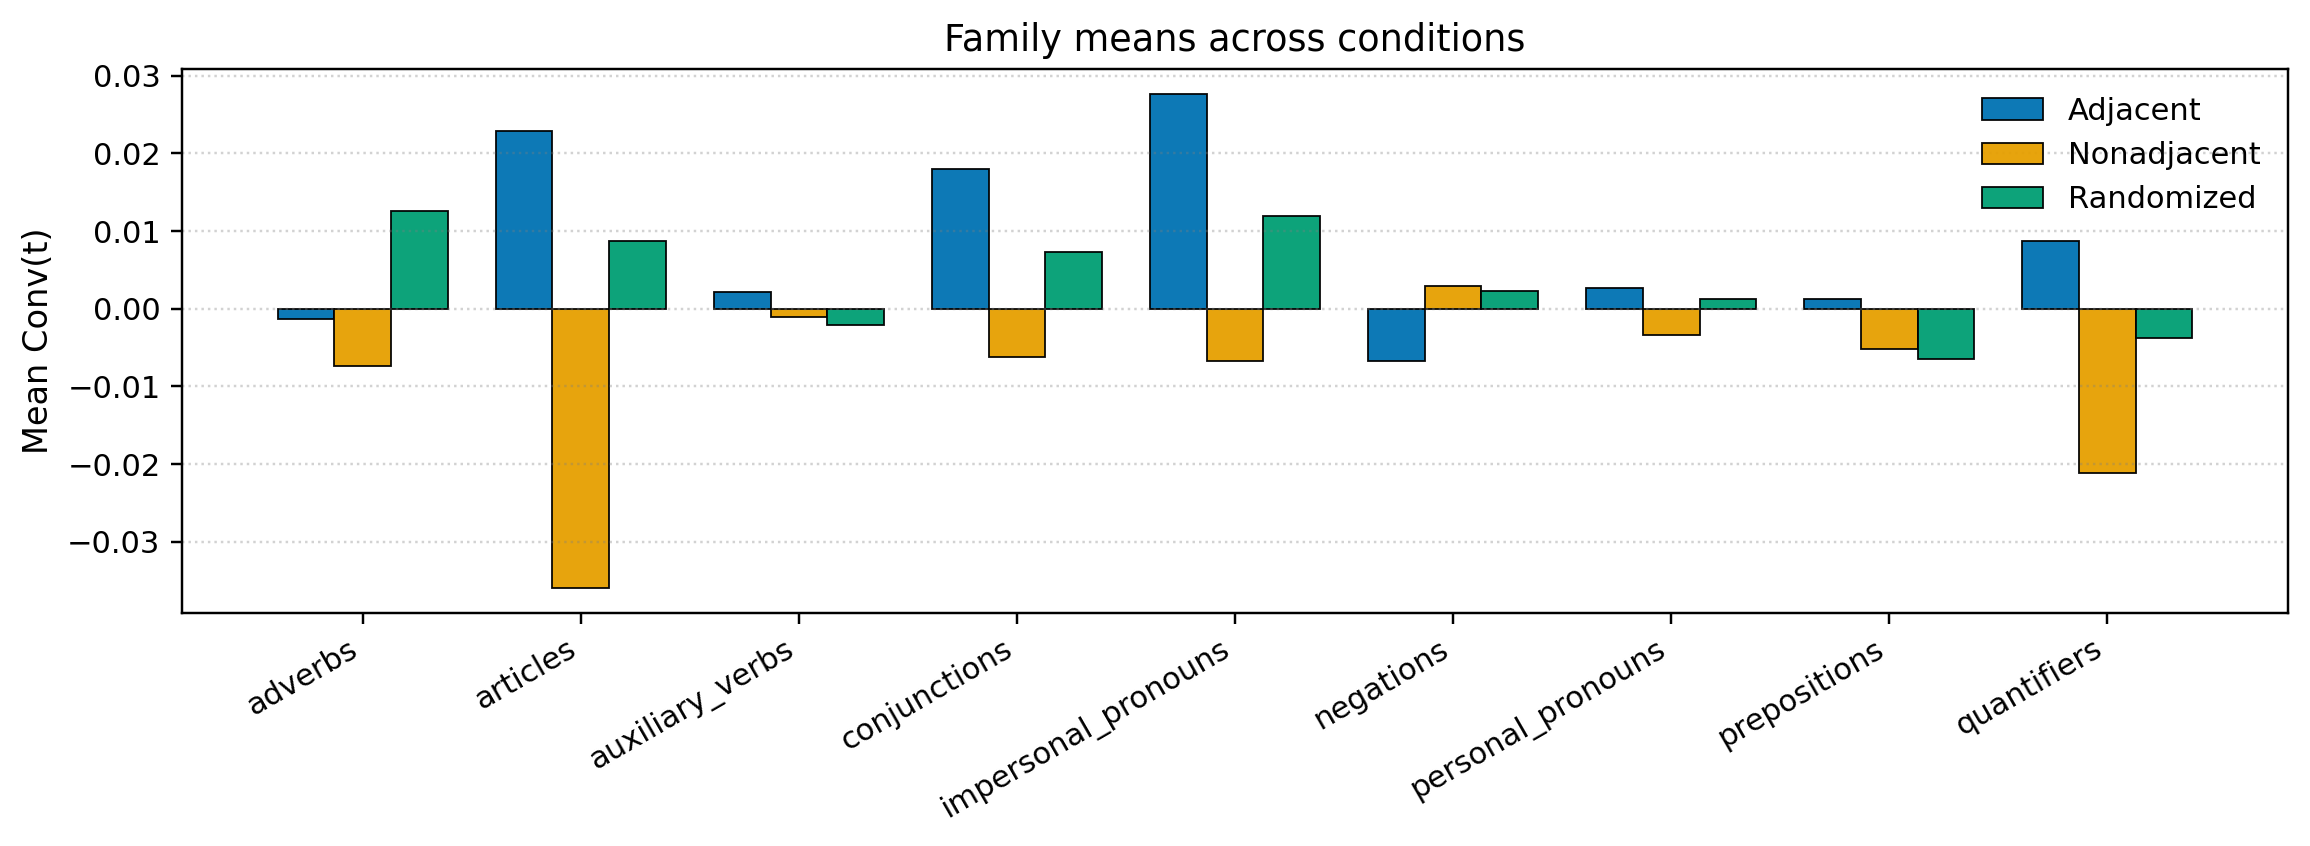

The data file committed next to this chart (first rows):
family, Adjacent, Nonadjacent, Randomized
adverbs, -0.001389, -0.007368, 0.01262
articles, 0.02289, -0.03598, 0.008699
auxiliary_verbs, 0.002191, -0.001037, -0.002112
conjunctions, 0.01801, -0.006258, 0.007293
impersonal_pronouns, 0.02765, -0.006734, 0.01194
negations, -0.006692, 0.002931, 0.002258
personal_pronouns, 0.002613, -0.003335, 0.001233
prepositions, 0.001274, -0.005242, -0.006449
quantifiers, 0.008714, -0.02118, -0.003723
